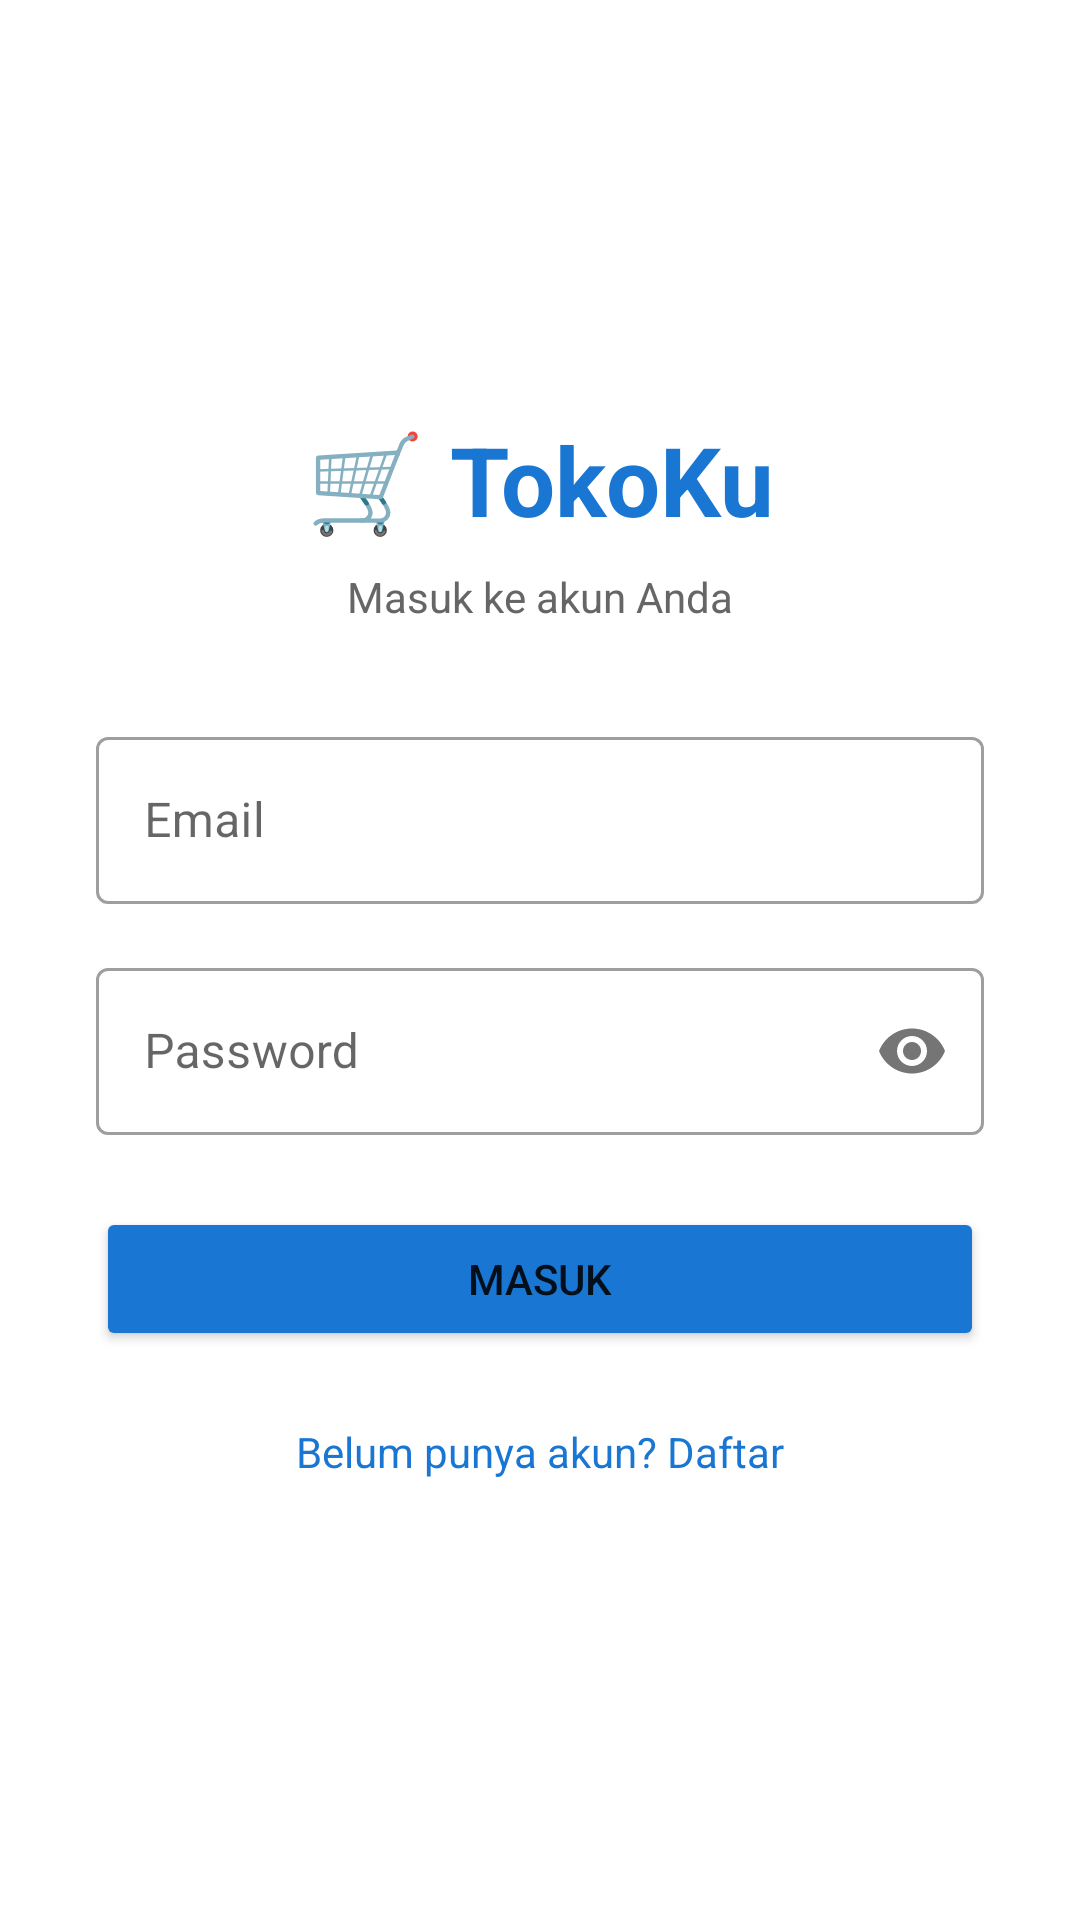

Reconstruct the res/layout file that produces this screen, plus the resources it refers to.
<!-- AndroidManifest.xml: application theme Theme.MaterialComponents.Light.NoActionBar -->
<!-- res/layout/activity_login.xml -->
<?xml version="1.0" encoding="utf-8"?>
<LinearLayout xmlns:android="http://schemas.android.com/apk/res/android"
    xmlns:app="http://schemas.android.com/apk/res-auto"
    android:layout_width="match_parent"
    android:layout_height="match_parent"
    android:orientation="vertical"
    android:padding="32dp"
    android:gravity="center">

    <TextView android:layout_width="wrap_content" android:layout_height="wrap_content"
        android:text="🛒 TokoKu" android:textSize="32sp" android:textStyle="bold"
        android:textColor="#1976D2" android:layout_marginBottom="8dp"/>

    <TextView android:layout_width="wrap_content" android:layout_height="wrap_content"
        android:text="Masuk ke akun Anda" android:textSize="14sp"
        android:textColor="#666666" android:layout_marginBottom="32dp"/>

    <com.google.android.material.textfield.TextInputLayout
        android:layout_width="match_parent" android:layout_height="wrap_content"
        android:hint="Email" android:layout_marginBottom="16dp"
        style="@style/Widget.MaterialComponents.TextInputLayout.OutlinedBox">
        <com.google.android.material.textfield.TextInputEditText
            android:id="@+id/etEmail" android:layout_width="match_parent"
            android:layout_height="wrap_content" android:inputType="textEmailAddress"/>
    </com.google.android.material.textfield.TextInputLayout>

    <com.google.android.material.textfield.TextInputLayout
        android:layout_width="match_parent" android:layout_height="wrap_content"
        android:hint="Password" android:layout_marginBottom="24dp"
        app:passwordToggleEnabled="true"
        style="@style/Widget.MaterialComponents.TextInputLayout.OutlinedBox">
        <com.google.android.material.textfield.TextInputEditText
            android:id="@+id/etPassword" android:layout_width="match_parent"
            android:layout_height="wrap_content" android:inputType="textPassword"/>
    </com.google.android.material.textfield.TextInputLayout>

    <ProgressBar android:id="@+id/progressBar" android:layout_width="wrap_content"
        android:layout_height="wrap_content" android:visibility="gone"
        android:layout_marginBottom="8dp"/>

    <Button android:id="@+id/btnLogin" android:layout_width="match_parent"
        android:layout_height="wrap_content" android:text="Masuk"
        android:backgroundTint="#1976D2" android:layout_marginBottom="16dp"/>

    <TextView android:id="@+id/tvRegister" android:layout_width="wrap_content"
        android:layout_height="wrap_content" android:text="Belum punya akun? Daftar"
        android:textColor="#1976D2" android:padding="8dp"/>
</LinearLayout>
<!-- resources referenced by this layout -->
<resources>

</resources>
